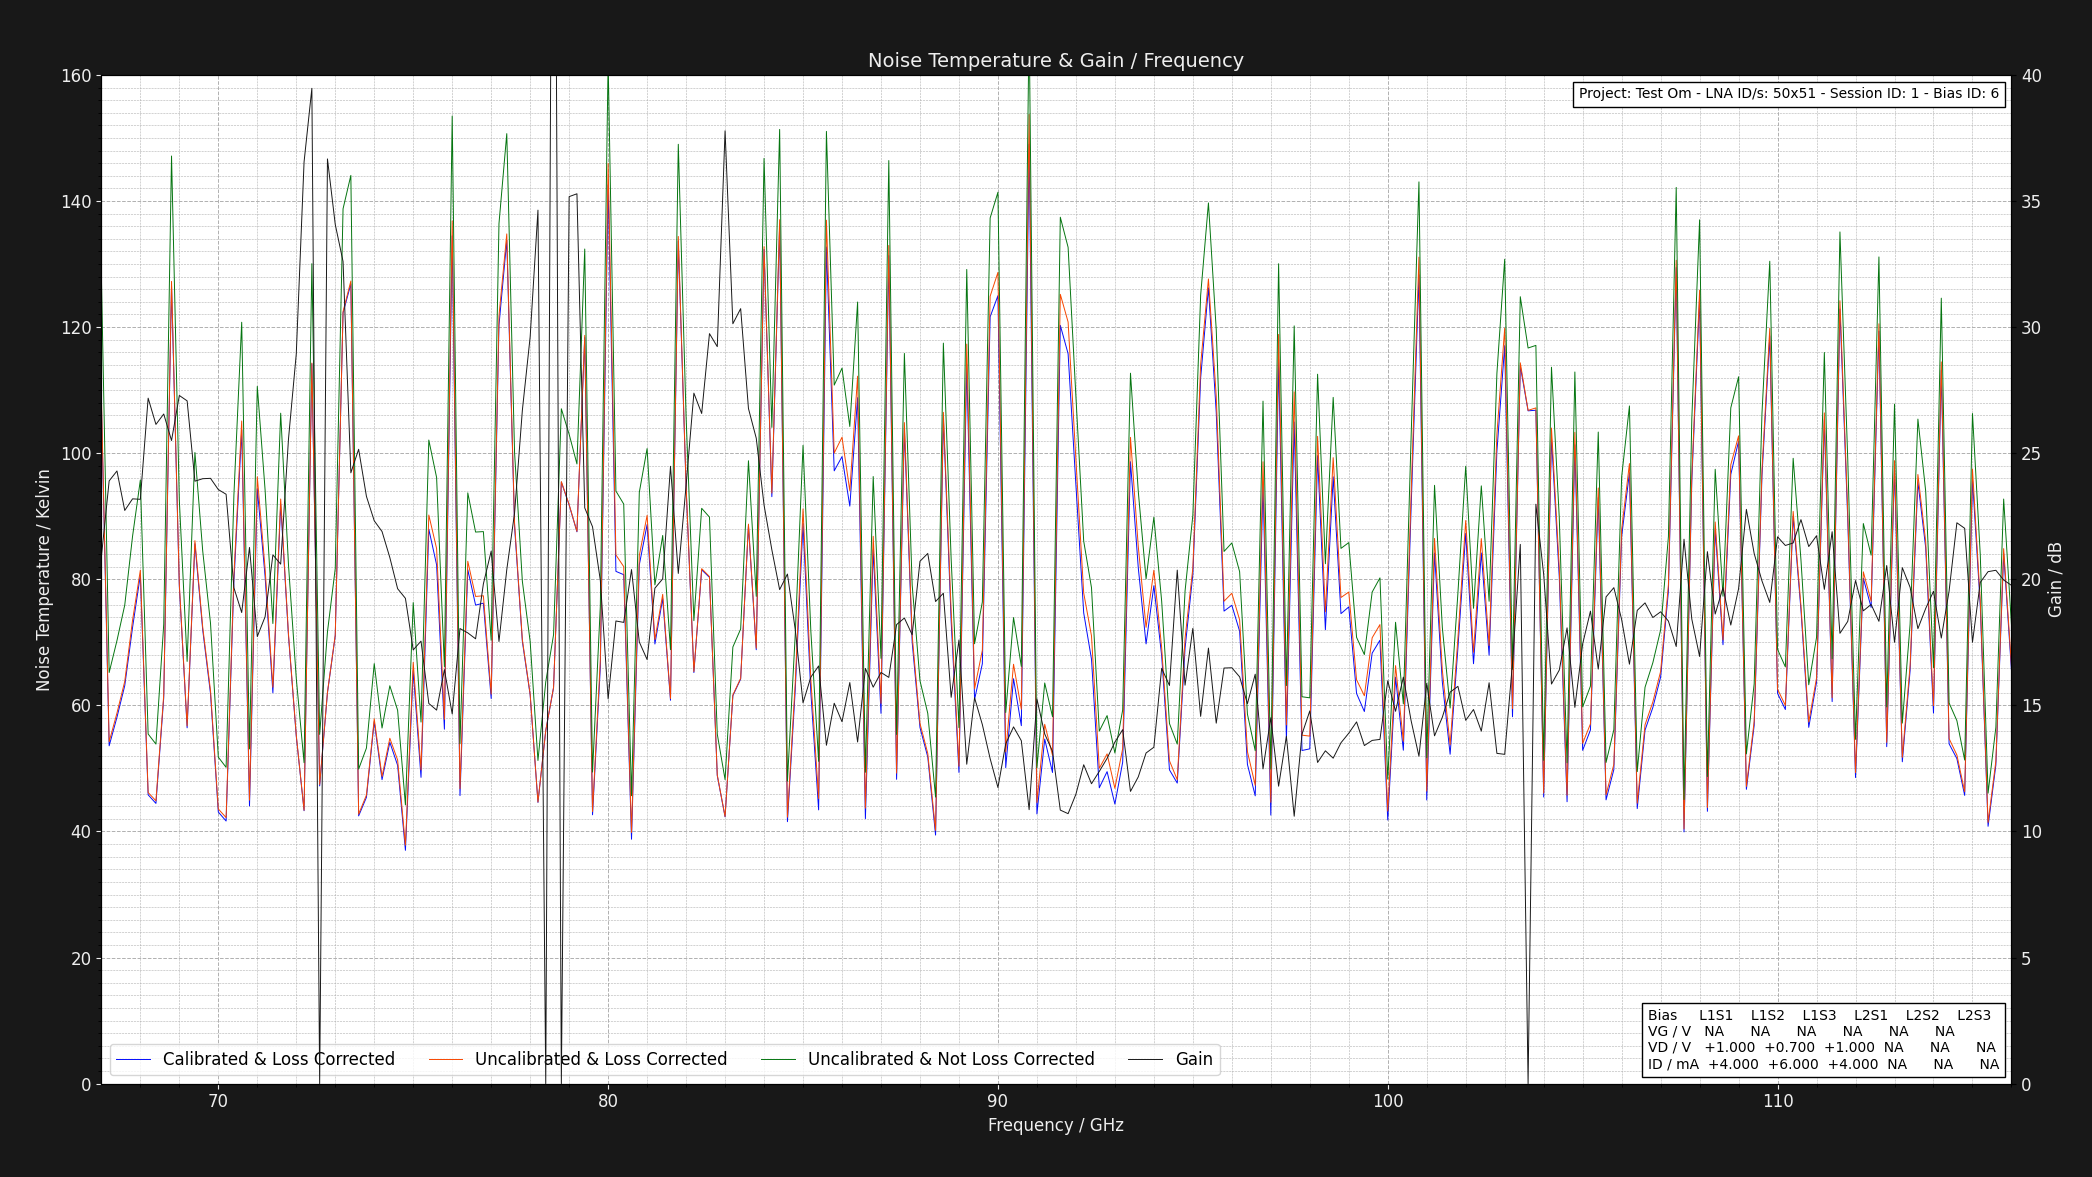

The data file committed next to this chart (first rows):
Project: Test Om - LNA ID/s: 50x51 - Ses…
L1S1: GV = NAV DV = +1.050V DI = 4.000mA…
Center Frequency     = 0.075GHz    Marke…
Frequency (GHz), Cold Power (dBm), Hot Power (dBm), Hot Load Temps (K), Hot LNA Temps (K), Cold Load Temps (K), Cold LNA Temps (K), Loss (dB), Y Factor, Corrected Hot Load Temps (K), Corrected Cold Load Temps, Uncalibrated Noise Temperature (K), Corrected Noise Temperature (K), Calibrated & Corrected Noise Temperature…, Gain (dB), Pre Cold Measurement LNA Temp (K), Post Cold Measurement LNA Temp (K), Pre Hot Measurement LNA Temp (K), Post Hot Measurement LNA Temp (K), Pre Cold Measurement 1st Extra Temp (K), Post Cold Measurement 1st Extra Temp (K), Pre Hot Measurement 1st Extra Temp (K), Post Hot Measurement 1st Extra Temp (K), Pre Cold Measurement 2nd Extra Temp (K)
67.0, -49.52, -48.71, 50.7, 21.0, 20.25, 21.0, 1.324, 1.205, 46.88, 20.35, 128.3, 109.1, 108, 20.89, 21, 21, 21, 21, NA, NA, NA, NA, NA
67.2, -49.53, -48.21, 50.66, 21.0, 20.29, 21.0, 1.32, 1.355, 46.89, 20.38, 65.21, 54.24, 53.59, 23.9, 21, 21, 21, 21, NA, NA, NA, NA, NA
67.4, -49.53, -48.27, 50.76, 21.0, 20.28, 21.0, 1.316, 1.337, 47.01, 20.37, 70.27, 58.77, 58.12, 24.29, 21, 21, 21, 21, NA, NA, NA, NA, NA
67.6, -49.63, -48.43, 50.67, 21.0, 20.11, 21.0, 1.312, 1.318, 46.97, 20.22, 75.91, 63.82, 63.13, 22.73, 21, 21, 21, 21, NA, NA, NA, NA, NA
67.8, -49.43, -48.34, 50.64, 21.0, 20.13, 21.0, 1.309, 1.285, 46.98, 20.24, 86.82, 73.49, 72.35, 23.19, 21, 21, 21, 21, NA, NA, NA, NA, NA
68, -49.58, -48.57, 50.67, 21.0, 20.29, 21.0, 1.305, 1.262, 47.04, 20.38, 95.74, 81.45, 80.66, 23.17, 21, 21, 21, 21, NA, NA, NA, NA, NA
68.2, -49.58, -48.11, 50.69, 21.0, 20.21, 21.0, 1.302, 1.403, 47.09, 20.31, 55.46, 46.18, 45.81, 27.18, 21, 21, 21, 21, NA, NA, NA, NA, NA
68.4, -49.6, -48.11, 50.64, 21.0, 20.29, 21.0, 1.298, 1.409, 47.07, 20.38, 53.86, 44.86, 44.45, 26.14, 21, 21, 21, 21, NA, NA, NA, NA, NA
68.6, -49.61, -48.38, 50.69, 21.0, 20.21, 21.0, 1.295, 1.327, 47.15, 20.3, 72.89, 61.69, 61.2, 26.55, 21, 21, 21, 21, NA, NA, NA, NA, NA
68.8, -49.51, -48.78, 50.77, 21.0, 20.15, 21.0, 1.292, 1.183, 47.25, 20.25, 147.1, 127.3, 126.6, 25.5, 21, 21, 21, 21, NA, NA, NA, NA, NA
69, -49.52, -48.48, 50.77, 21.0, 20.25, 21.0, 1.289, 1.271, 47.28, 20.34, 92.55, 79.23, 78.84, 27.29, 21, 21, 21, 21, NA, NA, NA, NA, NA
69.2, -49.48, -48.18, 50.62, 21.0, 20.2, 21.0, 1.286, 1.349, 47.17, 20.29, 66.97, 56.74, 56.44, 27.08, 21, 21, 21, 21, NA, NA, NA, NA, NA
69.4, -49.43, -48.45, 50.73, 21.0, 20.26, 21.0, 1.284, 1.253, 47.3, 20.35, 100.1, 86.13, 85.63, 23.89, 21, 21, 21, 21, NA, NA, NA, NA, NA
69.6, -49.41, -48.3, 50.74, 21.0, 20.24, 21.0, 1.281, 1.291, 47.33, 20.33, 84.49, 72.41, 71.97, 23.99, 21, 21, 21, 21, NA, NA, NA, NA, NA
69.8, -49.41, -48.18, 50.64, 21.0, 20.14, 21.0, 1.278, 1.327, 47.27, 20.24, 73.02, 62.33, 61.86, 24, 21, 21, 21, 21, NA, NA, NA, NA, NA
70, -49.62, -48.09, 50.66, 21.0, 20.24, 21.0, 1.276, 1.422, 47.31, 20.33, 51.79, 43.58, 43.08, 23.56, 21, 21, 21, 21, NA, NA, NA, NA, NA
70.2, -49.68, -48.11, 50.79, 21.0, 20.16, 21.0, 1.273, 1.435, 47.45, 20.25, 50.17, 42.2, 41.66, 23.37, 21, 21, 21, 21, NA, NA, NA, NA, NA
70.4, -49.41, -48.38, 50.68, 21.0, 20.27, 21.0, 1.271, 1.268, 47.38, 20.35, 93.35, 80.63, 79.56, 19.66, 21, 21, 21, 21, NA, NA, NA, NA, NA
70.6, -49.61, -48.76, 50.76, 21.0, 20.27, 21.0, 1.269, 1.216, 47.47, 20.35, 120.8, 105.1, 103.7, 18.68, 21, 21, 21, 21, NA, NA, NA, NA, NA
70.8, -49.58, -48.07, 50.76, 21.0, 20.26, 21.0, 1.266, 1.416, 47.49, 20.34, 53.09, 44.96, 44.04, 21.26, 21, 21, 21, 21, NA, NA, NA, NA, NA
71, -49.54, -48.63, 50.74, 21.0, 20.24, 21.0, 1.264, 1.233, 47.5, 20.32, 110.6, 96.26, 94.36, 17.73, 21, 21, 21, 21, NA, NA, NA, NA, NA
71.2, -49.59, -48.56, 50.69, 21.0, 20.1, 21.0, 1.262, 1.268, 47.48, 20.2, 94.19, 81.72, 80.48, 18.51, 21, 21, 21, 21, NA, NA, NA, NA, NA
71.4, -49.64, -48.41, 50.76, 21.0, 20.24, 21.0, 1.26, 1.327, 47.56, 20.32, 72.98, 62.87, 62, 20.97, 21, 21, 21, 21, NA, NA, NA, NA, NA
71.6, -49.53, -48.59, 50.73, 21.0, 20.16, 21.0, 1.258, 1.242, 47.55, 20.25, 106.3, 92.73, 91.91, 20.6, 21, 21, 21, 21, NA, NA, NA, NA, NA
71.8, -49.59, -48.46, 50.77, 21.0, 20.28, 21.0, 1.256, 1.297, 47.61, 20.36, 82.32, 71.34, 71.01, 25.56, 21, 21, 21, 21, NA, NA, NA, NA, NA
72, -49.52, -48.18, 50.64, 21.0, 20.13, 21.0, 1.254, 1.361, 47.51, 20.22, 64.28, 55.28, 55.1, 28.94, 21, 21, 21, 21, NA, NA, NA, NA, NA
72.2, -49.63, -48.08, 50.8, 21.0, 20.27, 21.0, 1.252, 1.429, 47.67, 20.35, 50.91, 43.36, 43.3, 36.55, 21, 21, 21, 21, NA, NA, NA, NA, NA
72.4, -49.42, -48.62, 50.7, 21.0, 20.29, 21.0, 1.251, 1.202, 47.6, 20.36, 130.1, 114.3, 114.2, 39.47, 21, 21, 21, 21, NA, NA, NA, NA, NA
72.6, -49.63, -48.16, 50.72, 21.0, 20.25, 21.0, 1.249, 1.403, 47.64, 20.33, 55.39, 47.47, 47.23, 0.0, 21, 21, 21, 21, NA, NA, NA, NA, NA
72.8, -49.63, -48.38, 50.78, 21.0, 20.16, 21.0, 1.247, 1.334, 47.71, 20.25, 71.65, 62.09, 61.99, 36.67, 21, 21, 21, 21, NA, NA, NA, NA, NA
73, -49.66, -48.52, 50.7, 21.0, 20.13, 21.0, 1.246, 1.3, 47.65, 20.22, 81.71, 71.17, 71.03, 34.07, 21, 21, 21, 21, NA, NA, NA, NA, NA
73.2, -49.47, -48.71, 50.6, 21.0, 20.2, 21.0, 1.244, 1.191, 47.58, 20.28, 138.8, 122.5, 122.3, 32.6, 21, 21, 21, 21, NA, NA, NA, NA, NA
73.4, -49.44, -48.7, 50.69, 21.0, 20.18, 21.0, 1.242, 1.186, 47.68, 20.26, 144.1, 127.3, 126.8, 24.22, 21, 21, 21, 21, NA, NA, NA, NA, NA
73.6, -49.68, -48.12, 50.64, 21.0, 20.3, 21.0, 1.241, 1.432, 47.65, 20.37, 49.9, 42.74, 42.47, 25.15, 21, 21, 21, 21, NA, NA, NA, NA, NA
73.8, -49.57, -48.06, 50.79, 21.0, 20.24, 21.0, 1.239, 1.416, 47.8, 20.32, 53.23, 45.78, 45.42, 23.29, 21, 21, 21, 21, NA, NA, NA, NA, NA
74, -49.41, -48.11, 50.62, 21.0, 20.29, 21.0, 1.238, 1.349, 47.66, 20.36, 66.62, 57.87, 57.44, 22.32, 21, 21, 21, 21, NA, NA, NA, NA, NA
74.2, -49.69, -48.23, 50.7, 21.0, 20.12, 21.0, 1.237, 1.4, 47.75, 20.21, 56.41, 48.71, 48.22, 21.89, 21, 21, 21, 21, NA, NA, NA, NA, NA
74.4, -49.46, -48.1, 50.74, 21.0, 20.13, 21.0, 1.235, 1.368, 47.8, 20.22, 63.11, 54.79, 54.15, 20.86, 21, 21, 21, 21, NA, NA, NA, NA, NA
74.6, -49.48, -48.07, 50.68, 21.0, 20.21, 21.0, 1.234, 1.384, 47.76, 20.29, 59.23, 51.33, 50.49, 19.63, 21, 21, 21, 21, NA, NA, NA, NA, NA
74.8, -49.7, -48.02, 50.65, 21.0, 20.22, 21.0, 1.232, 1.472, 47.75, 20.3, 44.21, 37.82, 37.01, 19.24, 21, 21, 21, 21, NA, NA, NA, NA, NA
75, -49.69, -48.5, 50.7, 21.0, 20.26, 21.0, 1.231, 1.315, 47.8, 20.33, 76.31, 66.82, 65.5, 17.2, 21, 21, 21, 21, NA, NA, NA, NA, NA
75.2, -49.7, -48.26, 50.69, 21.0, 20.2, 21.0, 1.23, 1.393, 47.81, 20.28, 57.35, 49.75, 48.58, 17.55, 21, 21, 21, 21, NA, NA, NA, NA, NA
75.4, -49.41, -48.44, 50.74, 21.0, 20.15, 21.0, 1.229, 1.25, 47.87, 20.23, 102.1, 90.19, 87.94, 15.08, 21, 21, 21, 21, NA, NA, NA, NA, NA
75.6, -49.47, -48.46, 50.61, 21.0, 20.16, 21.0, 1.227, 1.262, 47.76, 20.24, 96.14, 84.87, 82.29, 14.81, 21, 21, 21, 21, NA, NA, NA, NA, NA
75.8, -49.62, -48.31, 50.69, 21.0, 20.27, 21.0, 1.226, 1.352, 47.85, 20.34, 66.13, 57.79, 56.22, 16.42, 21, 21, 21, 21, NA, NA, NA, NA, NA
76, -49.47, -48.77, 50.68, 21.0, 20.29, 21.0, 1.225, 1.175, 47.85, 20.36, 153.5, 136.8, 134.5, 14.66, 21, 21, 21, 21, NA, NA, NA, NA, NA
76.2, -49.61, -48.11, 50.76, 21.0, 20.19, 21.0, 1.224, 1.413, 47.93, 20.27, 53.91, 46.8, 45.69, 18.05, 21, 21, 21, 21, NA, NA, NA, NA, NA
76.4, -49.57, -48.54, 50.75, 21.0, 20.25, 21.0, 1.223, 1.268, 47.94, 20.32, 93.7, 82.86, 81.53, 17.87, 21, 21, 21, 21, NA, NA, NA, NA, NA
76.6, -49.67, -48.59, 50.72, 21.0, 20.29, 21.0, 1.222, 1.282, 47.92, 20.36, 87.49, 77.28, 75.9, 17.64, 21, 21, 21, 21, NA, NA, NA, NA, NA
76.8, -49.63, -48.55, 50.65, 21.0, 20.22, 21.0, 1.221, 1.282, 47.87, 20.29, 87.56, 77.38, 76.21, 19.82, 21, 21, 21, 21, NA, NA, NA, NA, NA
77, -49.58, -48.32, 50.72, 21.0, 20.24, 21.0, 1.219, 1.337, 47.95, 20.31, 70.31, 61.79, 61.09, 21.12, 21, 21, 21, 21, NA, NA, NA, NA, NA
77.2, -49.54, -48.77, 50.7, 21.0, 20.3, 21.0, 1.218, 1.194, 47.94, 20.37, 136.4, 121.8, 120.3, 17.53, 21, 21, 21, 21, NA, NA, NA, NA, NA
77.4, -49.51, -48.8, 50.62, 21.0, 20.26, 21.0, 1.217, 1.178, 47.88, 20.33, 150.7, 134.8, 133.8, 20.38, 21, 21, 21, 21, NA, NA, NA, NA, NA
77.6, -49.57, -48.59, 50.7, 21.0, 20.24, 21.0, 1.216, 1.253, 47.96, 20.31, 100.1, 88.92, 88.37, 22.63, 21, 21, 21, 21, NA, NA, NA, NA, NA
77.8, -49.67, -48.51, 50.7, 21.0, 20.14, 21.0, 1.215, 1.306, 47.97, 20.22, 79.67, 70.42, 70.15, 26.7, 21, 21, 21, 21, NA, NA, NA, NA, NA
78, -49.62, -48.36, 50.7, 21.0, 20.27, 21.0, 1.215, 1.337, 47.98, 20.34, 70.14, 61.79, 61.66, 29.62, 21, 21, 21, 21, NA, NA, NA, NA, NA
78.2, -49.63, -48.08, 50.79, 21.0, 20.16, 21.0, 1.214, 1.429, 48.07, 20.24, 51.26, 44.66, 44.61, 34.64, 21, 21, 21, 21, NA, NA, NA, NA, NA
... 189 more rows
